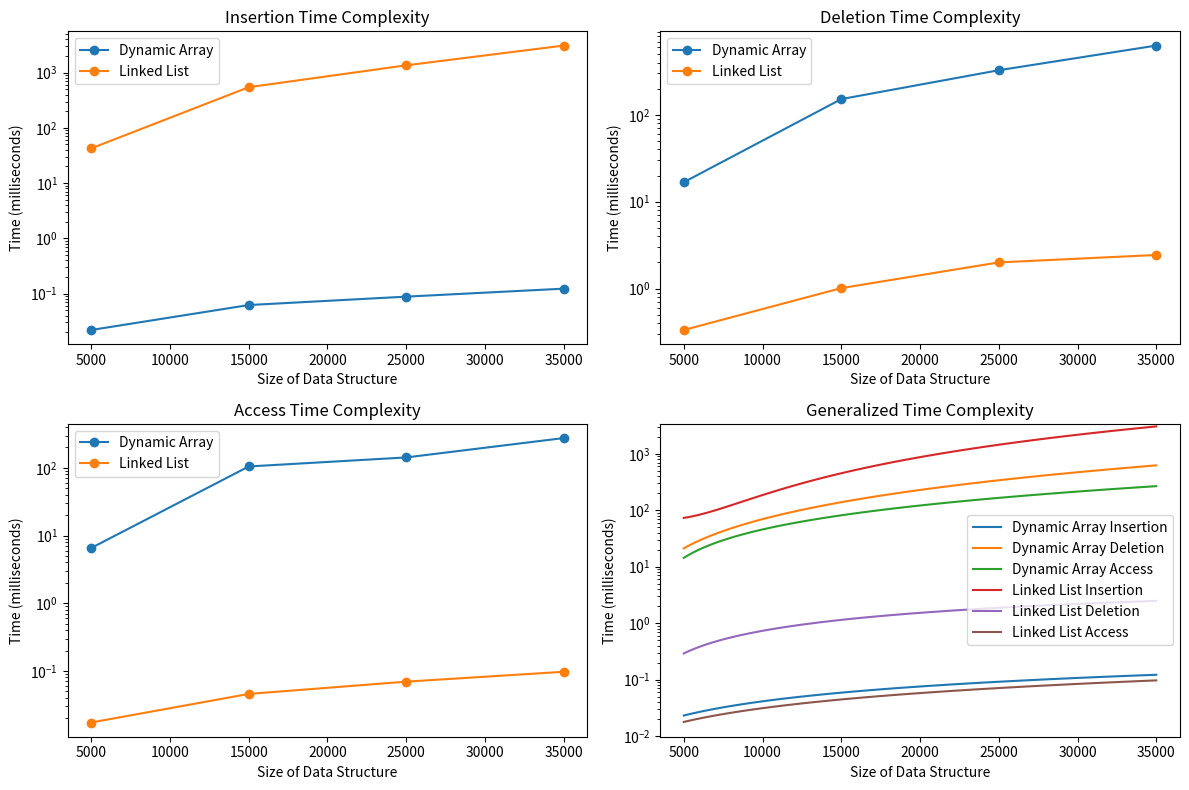

Python code for this plot:
'''
Measurements for size: 5000
Dynamic Array Insertion Time (size 5000): 0.021900 milliseconds
Dynamic Array Deletion Time (size 5000): 16.773100 milliseconds
Dynamic Array Access Time (size 5000): 6.545800 milliseconds
Linked List Insertion Time (size 5000): 42.541900 milliseconds
Linked List Deletion Time (size 5000): 0.333200 milliseconds
Linked List Access Time (size 5000): 0.017300 milliseconds

Measurements for size: 15000
Dynamic Array Insertion Time (size 15000): 0.062000 milliseconds
Dynamic Array Deletion Time (size 15000): 151.984500 milliseconds
Dynamic Array Access Time (size 15000): 104.695900 milliseconds
Linked List Insertion Time (size 15000): 544.563800 milliseconds
Linked List Deletion Time (size 15000): 1.011900 milliseconds
Linked List Access Time (size 15000): 0.045700 milliseconds

Measurements for size: 25000
Dynamic Array Insertion Time (size 25000): 0.088000 milliseconds
Dynamic Array Deletion Time (size 25000): 326.764400 milliseconds
Dynamic Array Access Time (size 25000): 142.362600 milliseconds
Linked List Insertion Time (size 25000): 1356.039300 milliseconds
Linked List Deletion Time (size 25000): 2.000000 milliseconds
Linked List Access Time (size 25000): 0.069400 milliseconds

Measurements for size: 35000
Dynamic Array Insertion Time (size 35000): 0.122700 milliseconds
Dynamic Array Deletion Time (size 35000): 628.676200 milliseconds
Dynamic Array Access Time (size 35000): 275.097700 milliseconds
Linked List Insertion Time (size 35000): 3090.379800 milliseconds
Linked List Deletion Time (size 35000): 2.436500 milliseconds
Linked List Access Time (size 35000): 0.097100 milliseconds
'''

import matplotlib.pyplot as plt
import numpy as np

# Measured execution times for dynamic array
dynamic_insertion_times = [0.0219, 0.062, 0.088, 0.1227]     # milliseconds
dynamic_deletion_times = [16.7731, 151.9845, 326.7644, 628.6762]  # milliseconds
dynamic_access_times = [6.5458, 104.6959, 142.3626, 275.0977]    # milliseconds

# Measured execution times for linked list
linked_insertion_times = [42.5419, 544.5638, 1356.0393, 3090.3798]  # milliseconds
linked_deletion_times = [0.3332, 1.0119, 2.0, 2.4365]             # milliseconds
linked_access_times = [0.0173, 0.0457, 0.0694, 0.0971]               # milliseconds

# Sizes of data structures
sizes = [5000, 15000, 25000, 35000]

# Generalized sizes
generalized_sizes = np.linspace(5000, max(sizes), 100)

# Generalized time complexities
generalized_dynamic_insertion = np.polyfit(sizes, dynamic_insertion_times, 2)
generalized_dynamic_insertion_curve = np.polyval(generalized_dynamic_insertion, generalized_sizes)

generalized_linked_insertion = np.polyfit(sizes, linked_insertion_times, 2)
generalized_linked_insertion_curve = np.polyval(generalized_linked_insertion, generalized_sizes)

generalized_dynamic_deletion = np.polyfit(sizes, dynamic_deletion_times, 2)
generalized_dynamic_deletion_curve = np.polyval(generalized_dynamic_deletion, generalized_sizes)

generalized_linked_deletion = np.polyfit(sizes, linked_deletion_times, 2)
generalized_linked_deletion_curve = np.polyval(generalized_linked_deletion, generalized_sizes)

generalized_dynamic_access = np.polyfit(sizes, dynamic_access_times, 2)
generalized_dynamic_access_curve = np.polyval(generalized_dynamic_access, generalized_sizes)

generalized_linked_access = np.polyfit(sizes, linked_access_times, 2)
generalized_linked_access_curve = np.polyval(generalized_linked_access, generalized_sizes)

# Plotting the graphs
plt.figure(figsize=(12, 8))

# Insertion
plt.subplot(2, 2, 1)
plt.plot(sizes, dynamic_insertion_times, marker='o', label='Dynamic Array')
plt.plot(sizes, linked_insertion_times, marker='o', label='Linked List')
plt.title('Insertion Time Complexity')
plt.xlabel('Size of Data Structure')
plt.ylabel('Time (milliseconds)')
plt.yscale('log')  # Use logarithmic scale for y-axis
plt.legend()

# Deletion
plt.subplot(2, 2, 2)
plt.plot(sizes, dynamic_deletion_times, marker='o', label='Dynamic Array')
plt.plot(sizes, linked_deletion_times, marker='o', label='Linked List')
plt.title('Deletion Time Complexity')
plt.xlabel('Size of Data Structure')
plt.ylabel('Time (milliseconds)')
plt.yscale('log')  # Use logarithmic scale for y-axis
plt.legend()

# Access
plt.subplot(2, 2, 3)
plt.plot(sizes, dynamic_access_times, marker='o', label='Dynamic Array')
plt.plot(sizes, linked_access_times, marker='o', label='Linked List')
plt.title('Access Time Complexity')
plt.xlabel('Size of Data Structure')
plt.ylabel('Time (milliseconds)')
plt.yscale('log')  # Use logarithmic scale for y-axis
plt.legend()

# Generalized Time Complexity
plt.subplot(2, 2, 4)
plt.plot(generalized_sizes, generalized_dynamic_insertion_curve, label='Dynamic Array Insertion')
plt.plot(generalized_sizes, generalized_dynamic_deletion_curve, label='Dynamic Array Deletion')
plt.plot(generalized_sizes, generalized_dynamic_access_curve, label='Dynamic Array Access')
plt.plot(generalized_sizes, generalized_linked_insertion_curve, label='Linked List Insertion')
plt.plot(generalized_sizes, generalized_linked_deletion_curve, label='Linked List Deletion')
plt.plot(generalized_sizes, generalized_linked_access_curve, label='Linked List Access')
plt.title('Generalized Time Complexity')
plt.xlabel('Size of Data Structure')
plt.ylabel('Time (milliseconds)')
plt.yscale('log')  # Use logarithmic scale for y-axis
plt.legend()
plt.ylim(0, max(max(dynamic_insertion_times), max(linked_insertion_times)) * 1.1)  # Adjust y-axis limit

plt.tight_layout()
plt.show()
